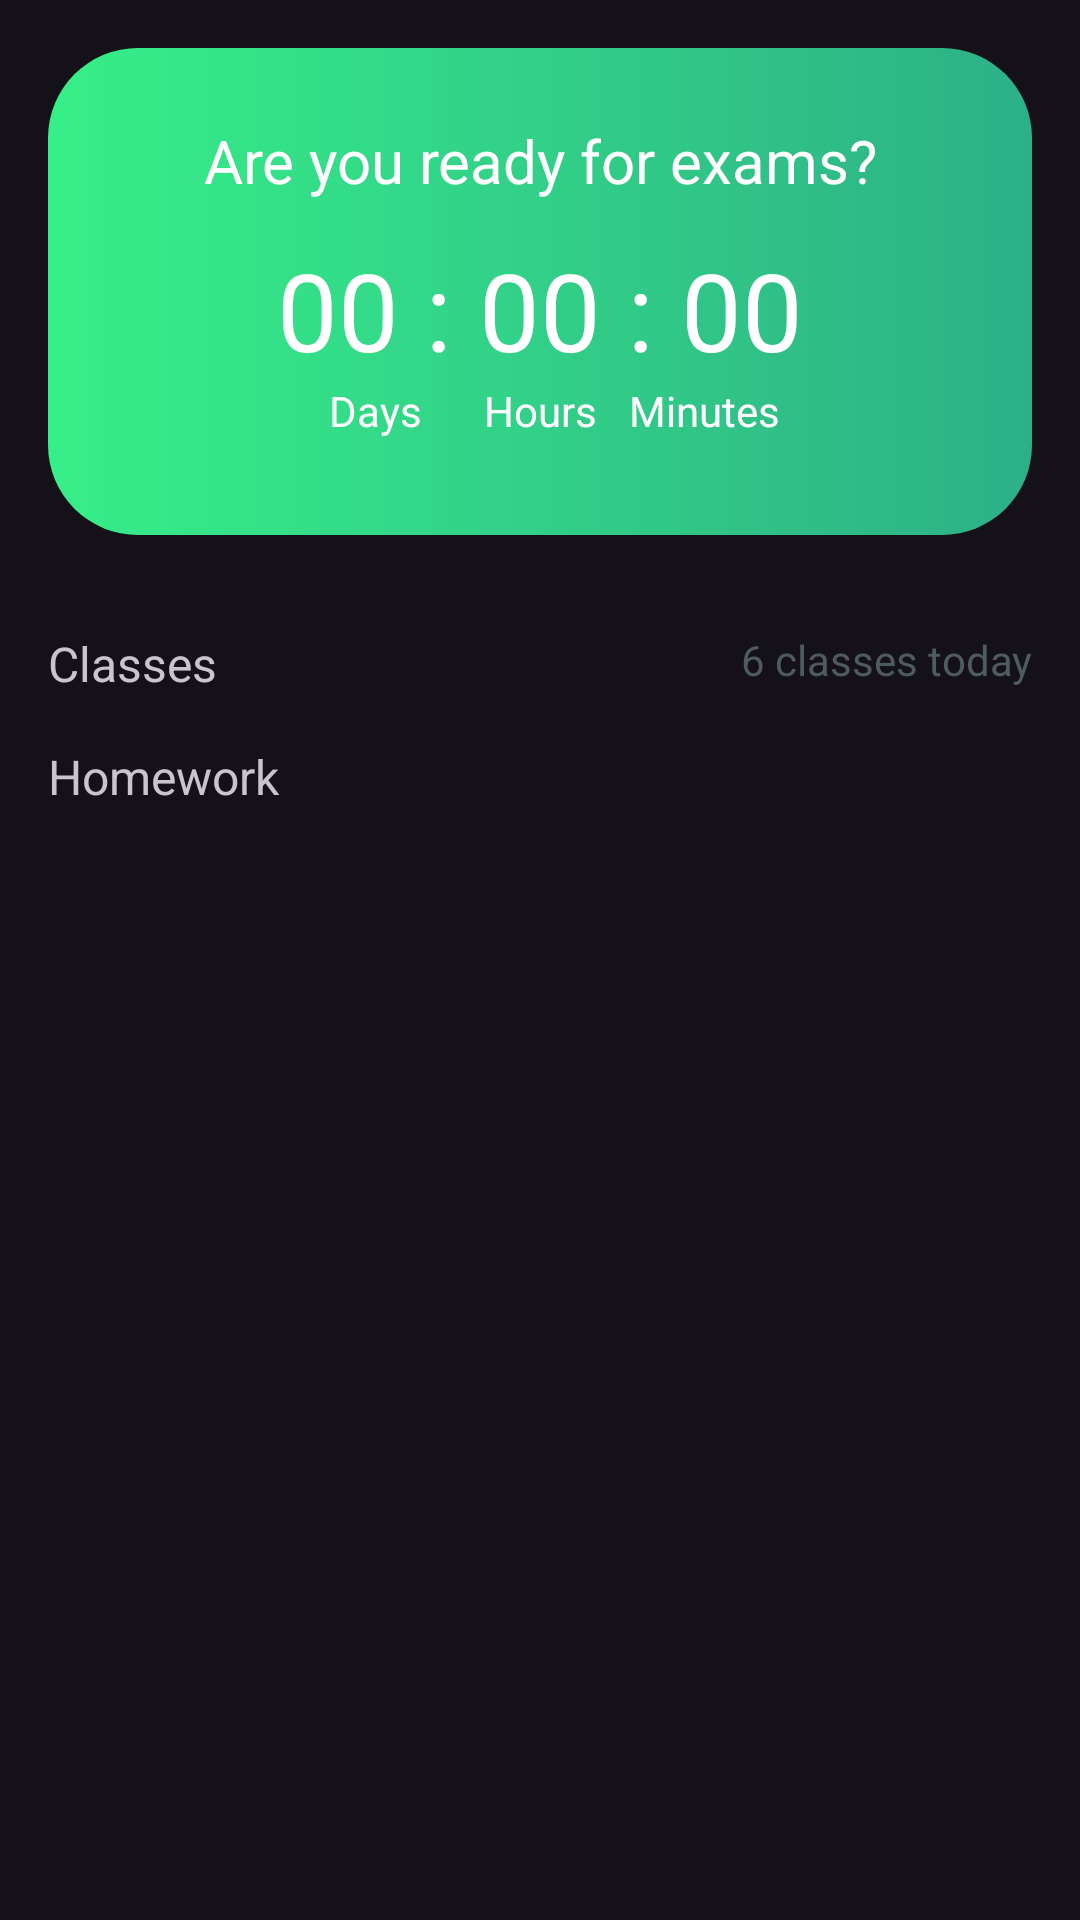

The Android layout XML behind this screen, and the referenced resources:
<!-- AndroidManifest.xml: application theme Theme.HiMike -->
<!-- res/layout/fragment_home.xml -->
<?xml version="1.0" encoding="utf-8"?>
<androidx.constraintlayout.widget.ConstraintLayout xmlns:android="http://schemas.android.com/apk/res/android"
    xmlns:app="http://schemas.android.com/apk/res-auto"
    xmlns:tools="http://schemas.android.com/tools"
    android:layout_width="match_parent"
    android:layout_height="match_parent"
    tools:context=".ui.home.HomeFragment">


    <androidx.constraintlayout.widget.ConstraintLayout
        android:id="@+id/countdown_timer"
        android:layout_width="match_parent"
        android:layout_height="wrap_content"
        android:layout_margin="16dp"
        android:background="@drawable/gradient"
        app:layout_constraintEnd_toEndOf="parent"
        app:layout_constraintStart_toStartOf="parent"
        app:layout_constraintTop_toTopOf="parent">

        <com.google.android.material.textview.MaterialTextView
            android:id="@+id/title"
            android:layout_width="match_parent"
            android:layout_height="wrap_content"
            android:layout_marginTop="24dp"
            android:layout_marginBottom="12dp"
            android:gravity="center"
            android:text="Are you ready for exams?"
            android:textColor="@color/white"
            android:textSize="20sp"
            app:layout_constraintBottom_toTopOf="@id/count"
            app:layout_constraintEnd_toEndOf="parent"
            app:layout_constraintStart_toStartOf="parent"
            app:layout_constraintTop_toTopOf="parent" />

        <com.google.android.material.textview.MaterialTextView
            android:id="@+id/count"
            android:layout_width="match_parent"
            android:layout_height="wrap_content"
            android:gravity="center"
            android:text="00 : 00 : 00"
            android:textColor="@color/white"
            android:textSize="36sp"
            app:layout_constraintBottom_toTopOf="@id/count_hours"
            app:layout_constraintEnd_toEndOf="parent"
            app:layout_constraintStart_toStartOf="parent"
            app:layout_constraintTop_toBottomOf="@id/title" />

        <com.google.android.material.textview.MaterialTextView
            android:id="@+id/count_days"
            android:layout_width="0dp"
            android:layout_height="wrap_content"
            android:layout_marginLeft="16dp"
            android:gravity="center"
            android:text="Days"
            android:textColor="@color/white"
            app:layout_constraintEnd_toStartOf="@id/count_hours"
            app:layout_constraintStart_toEndOf="@id/guideline"
            app:layout_constraintTop_toTopOf="@id/count_hours" />

        <com.google.android.material.textview.MaterialTextView
            android:id="@+id/count_hours"
            android:layout_width="0dp"
            android:layout_height="wrap_content"
            android:layout_marginBottom="32dp"
            android:gravity="center"
            android:text="Hours"
            android:textColor="@color/white"
            app:layout_constraintBottom_toBottomOf="parent"
            app:layout_constraintEnd_toStartOf="@id/count_minutes"
            app:layout_constraintStart_toEndOf="@id/count_days"
            app:layout_constraintTop_toBottomOf="@id/count" />

        <com.google.android.material.textview.MaterialTextView
            android:id="@+id/count_minutes"
            android:layout_width="0dp"
            android:layout_height="wrap_content"
            android:layout_marginRight="16dp"
            android:gravity="center"
            android:text="Minutes"
            android:textColor="@color/white"
            app:layout_constraintEnd_toStartOf="@id/guideline2"
            app:layout_constraintStart_toEndOf="@id/count_hours"
            app:layout_constraintTop_toTopOf="@id/count_hours" />

        <androidx.constraintlayout.widget.Guideline
            android:id="@+id/guideline"
            android:layout_width="wrap_content"
            android:layout_height="wrap_content"
            android:orientation="vertical"
            app:layout_constraintGuide_percent="0.20" />

        <androidx.constraintlayout.widget.Guideline
            android:id="@+id/guideline2"
            android:layout_width="wrap_content"
            android:layout_height="wrap_content"
            android:orientation="vertical"
            app:layout_constraintGuide_percent="0.8" />

    </androidx.constraintlayout.widget.ConstraintLayout>

    <com.google.android.material.textview.MaterialTextView
        android:id="@+id/classes"
        android:layout_width="match_parent"
        android:layout_height="wrap_content"
        android:layout_marginLeft="16dp"
        android:layout_marginTop="32dp"
        android:text="Classes"
        android:textSize="16sp"
        app:layout_constraintEnd_toEndOf="parent"
        app:layout_constraintStart_toStartOf="parent"
        app:layout_constraintTop_toBottomOf="@id/countdown_timer" />

    <com.google.android.material.textview.MaterialTextView
        android:id="@+id/classes_left"
        android:layout_width="match_parent"
        android:layout_height="wrap_content"
        android:layout_marginRight="16dp"
        android:layout_marginTop="32dp"
        android:textColor="@color/primaryLightColor"
        android:text="6 classes today"
        android:textSize="14sp"
        android:gravity="end"
        app:layout_constraintEnd_toEndOf="parent"
        app:layout_constraintStart_toStartOf="parent"
        app:layout_constraintTop_toBottomOf="@id/countdown_timer" />

    <androidx.recyclerview.widget.RecyclerView
        android:id="@+id/classes_recyclerview"
        android:layout_width="wrap_content"
        android:layout_height="wrap_content"
        android:layout_margin="8dp"
        android:orientation="horizontal"
        app:layout_constraintStart_toStartOf="parent"
        app:layout_constraintEnd_toEndOf="parent"
        app:layout_constraintTop_toBottomOf="@id/classes"/>

    <com.google.android.material.textview.MaterialTextView
        android:id="@+id/homework"
        android:layout_width="match_parent"
        android:layout_height="wrap_content"
        android:layout_marginLeft="16dp"
        android:layout_marginTop="8dp"
        android:text="Homework"
        android:textSize="16sp"
        app:layout_constraintEnd_toEndOf="parent"
        app:layout_constraintStart_toStartOf="parent"
        app:layout_constraintTop_toBottomOf="@id/classes_recyclerview" />

    <androidx.recyclerview.widget.RecyclerView
        android:id="@+id/homework_recyclerview"
        android:layout_width="wrap_content"
        android:layout_height="wrap_content"
        android:layout_margin="8dp"
        android:orientation="horizontal"
        app:layout_constraintStart_toStartOf="parent"
        app:layout_constraintEnd_toEndOf="parent"
        app:layout_constraintTop_toBottomOf="@id/homework"/>


</androidx.constraintlayout.widget.ConstraintLayout>
<!-- resources referenced by this layout -->
<resources>
  <color name="primaryLightColor">#4f5b62</color>
  <color name="white">#FFFFFFFF</color>
  <!-- drawable gradient (drawable) -->
  <?xml version="1.0" encoding="utf-8"?>
  <shape xmlns:android="http://schemas.android.com/apk/res/android">
      <corners android:radius="30dp" />
      <gradient
          android:startColor="@color/gradientStart"
          android:endColor="@color/gradientEnd"
          android:type="linear" />
  </shape>
  <style name="Theme.HiMike" parent="Theme.Material3.Dark">
          
          <item name="colorPrimary">@color/primaryColor</item>
          <item name="colorPrimaryVariant">@color/primaryDarkColor</item>
          <item name="colorOnPrimary">@color/primaryLightColor</item>
          
          <item name="android:statusBarColor" tools:targetApi="l">?attr/colorPrimaryVariant</item>
          
      </style>
  <color name="gradientStart">#36ef88</color>
  <color name="gradientEnd">#2db087</color>
  <color name="primaryColor">#263238</color>
  <color name="primaryDarkColor">#000a12</color>
</resources>
